Dataset: data (GitHub, DenizAltunkapan/greek-letters-cnn). Classes: alpha, beta, chi, delta, epsilon, eta, gamma, iota, kappa, lambda, lamda, omega, omicron, phi, psi, rho, sigma, tau, theta, upsilon, zeta.

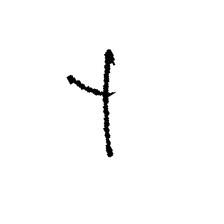
Label: gamma

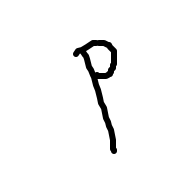
Label: rho

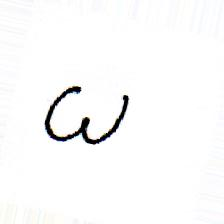
Label: omega

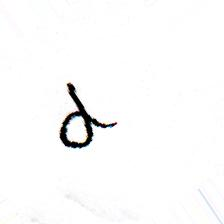
Label: alpha

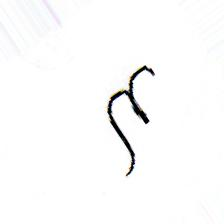
Label: eta

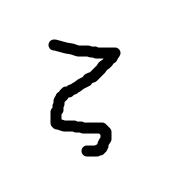
Label: zeta
